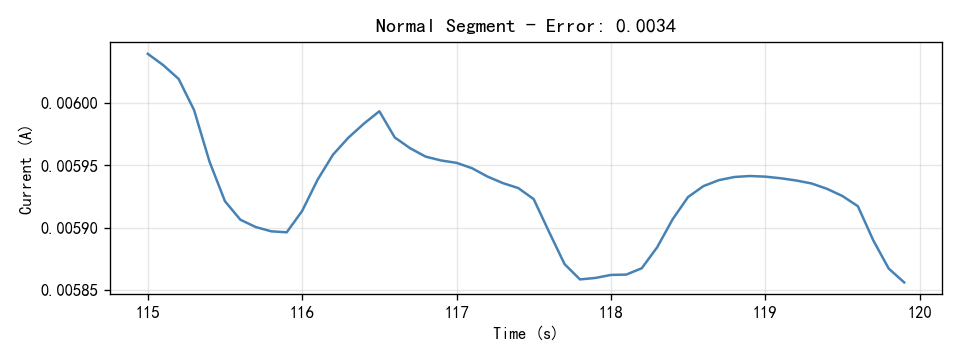

The data file committed next to this chart (first rows):
Time(S), Current(A)
115.0, 0.00604
115.1, 0.006031
115.2, 0.00602
115.3, 0.005994
115.4, 0.005953
115.5, 0.005921
115.6, 0.005906
115.7, 0.0059
115.8, 0.005897
115.9, 0.005896
116.0, 0.005913
116.1, 0.005939
116.2, 0.005959
116.3, 0.005972
116.4, 0.005984
116.5, 0.005994
116.6, 0.005973
116.7, 0.005964
116.8, 0.005957
116.9, 0.005954
117.0, 0.005952
117.1, 0.005948
117.2, 0.005941
117.3, 0.005936
117.4, 0.005932
117.5, 0.005923
117.6, 0.005896
117.7, 0.005871
117.8, 0.005858
117.9, 0.00586
118.0, 0.005862
118.1, 0.005862
118.2, 0.005867
118.3, 0.005884
118.4, 0.005907
118.5, 0.005925
118.6, 0.005933
118.7, 0.005938
118.8, 0.005941
118.9, 0.005941
119.0, 0.005941
119.1, 0.00594
119.2, 0.005938
119.3, 0.005935
119.4, 0.005931
119.5, 0.005925
119.6, 0.005917
119.7, 0.00589
119.8, 0.005867
119.9, 0.005856
